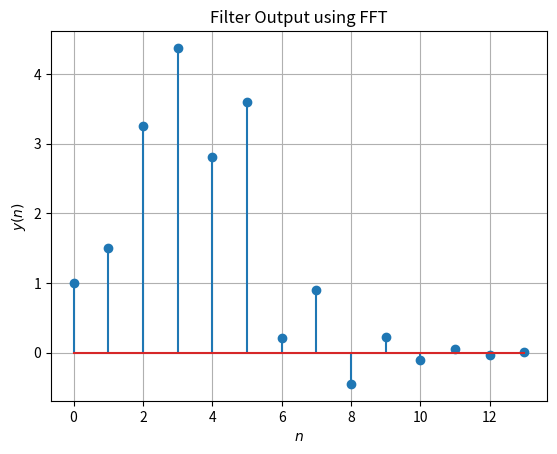

Write Python code to recreate this figure.
import numpy as np
import matplotlib.pyplot as plt


N = 14
n = np.arange(N)
fn=(-1/2)**n
hn1=np.pad(fn, (0,2), 'constant', constant_values=(0))
hn2=np.pad(fn, (2,0), 'constant', constant_values=(0))
h = hn1+hn2

xtemp=np.array([1.0,2.0,3.0,4.0,2.0,1.0])
x=np.pad(xtemp, (0,8), 'constant', constant_values=(0))

X = np.zeros(N) + 1j*np.zeros(N)
for k in range(0,N):
	for n in range(0,N):
		X[k]+=x[n]*np.exp(-1j*2*np.pi*n*k/N)
H = np.zeros(N) + 1j*np.zeros(N)
for k in range(0,N):
	for n in range(0,N):
		H[k]+=h[n]*np.exp(-1j*2*np.pi*n*k/N)

Y = np.zeros(N) + 1j*np.zeros(N)
for k in range(0,N):
	Y[k] = X[k]*H[k]

y = np.zeros(N) + 1j*np.zeros(N)
for k in range(0,N):
	for n in range(0,N):
		y[k]+=Y[n]*np.exp(1j*2*np.pi*n*k/N)

#print(X)
y = np.real(y)/N
#plots
plt.stem(range(0,N),y)
plt.title('Filter Output using FFT')
plt.xlabel('$n$')
plt.ylabel('$y(n)$')
plt.grid()# minor
plt.show()